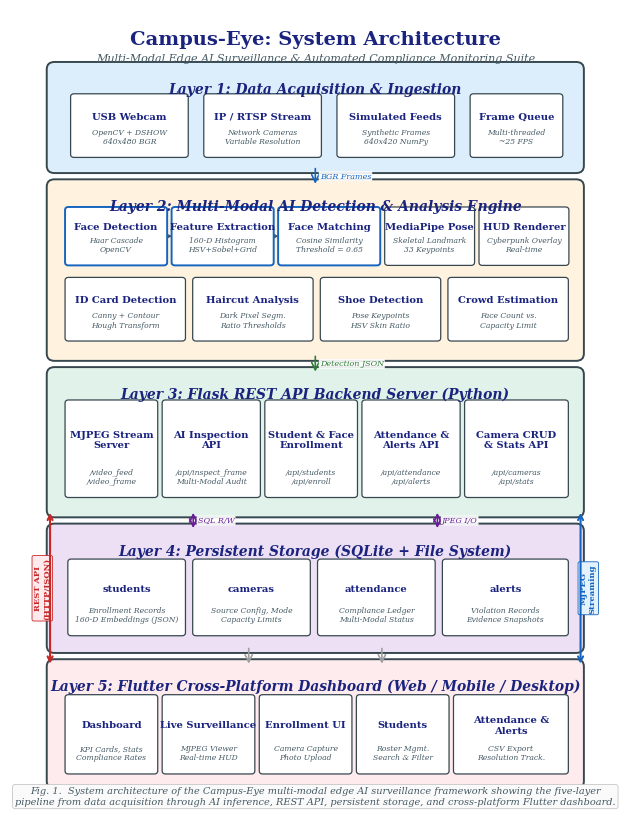

Python code for this plot: (Note: this script raises an exception after producing the figure.)
"""
===============================================================================
  Campus-Eye: System Architecture Diagram Generator (IEEE Publication Quality)
  Generates a multi-layered architecture diagram suitable for IEEE papers.
  Output: system_architecture.png / .pdf (300 DPI)
===============================================================================
"""

import matplotlib
matplotlib.use('Agg')
import matplotlib.pyplot as plt
from matplotlib.patches import FancyBboxPatch, FancyArrowPatch
import numpy as np
import os

# --- IEEE-friendly figure settings ---
plt.rcParams.update({
    'font.family': 'serif',
    'font.serif': ['DejaVu Serif', 'Georgia', 'Times New Roman'],
    'font.size': 9,
    'axes.linewidth': 0.8,
    'figure.dpi': 300,
    'savefig.dpi': 300,
    'savefig.bbox': 'tight',
    'savefig.pad_inches': 0.15,
})

fig, ax = plt.subplots(1, 1, figsize=(7.16, 10.5))
ax.set_xlim(0, 10)
ax.set_ylim(0, 15.5)
ax.axis('off')

# --- Color Palette ---
C = {
    'L1': '#DCEEFB', 'L2': '#FFF3E0', 'L3': '#E0F2E9',
    'L4': '#EDE0F5', 'L5': '#FDEBED',
    'mod': '#FFFFFF', 'bdr': '#37474F', 'arr': '#455A64',
    'hdr': '#1A237E', 'txt': '#455A64', 'acc': '#1565C0',
}

def layer(ax, x, y, w, h, color, label):
    p = FancyBboxPatch((x, y), w, h, boxstyle="round,pad=0.14",
                       fc=color, ec=C['bdr'], lw=1.4, zorder=1)
    ax.add_patch(p)
    ax.text(x + w/2, y + h - 0.25, label, fontsize=10, fontweight='bold',
            ha='center', va='top', color=C['hdr'], fontstyle='italic', zorder=5)

def mod(ax, x, y, w, h, title, sub="", hl=False):
    ec = C['acc'] if hl else C['bdr']
    lw = 1.4 if hl else 0.9
    p = FancyBboxPatch((x, y), w, h, boxstyle="round,pad=0.06",
                       fc=C['mod'], ec=ec, lw=lw, zorder=3)
    ax.add_patch(p)
    if sub:
        ax.text(x + w/2, y + h/2 + 0.17, title, fontsize=7.2,
                fontweight='bold', ha='center', va='center', color=C['hdr'], zorder=5)
        ax.text(x + w/2, y + 0.17, sub, fontsize=5.5, ha='center',
                va='bottom', color=C['txt'], style='italic', zorder=5)
    else:
        ax.text(x + w/2, y + h/2, title, fontsize=7.2, fontweight='bold',
                ha='center', va='center', color=C['hdr'], zorder=5)

def arrow(ax, x1, y1, x2, y2, label="", bidi=False, color=None):
    c = color or C['arr']
    s = '<->' if bidi else '->'
    a = FancyArrowPatch((x1, y1), (x2, y2), arrowstyle=s,
                        mutation_scale=13, lw=1.2, color=c, zorder=2)
    ax.add_patch(a)
    if label:
        mx, my = (x1+x2)/2, (y1+y2)/2
        ax.text(mx + 0.08, my, label, fontsize=5.8, color=c, ha='left',
                va='center', fontstyle='italic', zorder=5,
                bbox=dict(boxstyle='round,pad=0.12', fc='white', ec='none', alpha=0.9))

# =========================================================================
#  TITLE
# =========================================================================
ax.text(5, 15.2, 'Campus-Eye: System Architecture',
        fontsize=14, fontweight='bold', ha='center', va='top', color=C['hdr'])
ax.text(5, 14.75,
        'Multi-Modal Edge AI Surveillance & Automated Compliance Monitoring Suite',
        fontsize=8, ha='center', va='top', color=C['txt'], fontstyle='italic')

# =========================================================================
#  LAYER 1: DATA ACQUISITION (Y: 12.6 - 14.4)
# =========================================================================
Y1 = 12.6
layer(ax, 0.3, Y1, 9.4, 1.85, C['L1'],
      'Layer 1: Data Acquisition & Ingestion')

mod(ax, 0.65, Y1+0.22, 2.0, 1.1, 'USB Webcam', 'OpenCV + DSHOW\n640x480 BGR')
mod(ax, 3.05, Y1+0.22, 2.0, 1.1, 'IP / RTSP Stream', 'Network Cameras\nVariable Resolution')
mod(ax, 5.45, Y1+0.22, 2.0, 1.1, 'Simulated Feeds', 'Synthetic Frames\n640x420 NumPy')
mod(ax, 7.85, Y1+0.22, 1.55, 1.1, 'Frame Queue', 'Multi-threaded\n~25 FPS')

# =========================================================================
#  LAYER 2: AI ENGINE (Y: 9.0 - 12.2)
# =========================================================================
Y2 = 9.0
layer(ax, 0.3, Y2, 9.4, 3.2, C['L2'],
      'Layer 2: Multi-Modal AI Detection & Analysis Engine')

# Row A: Face pipeline
mod(ax, 0.55, Y2+1.75, 1.72, 1.0, 'Face Detection', 'Haar Cascade\nOpenCV', hl=True)
mod(ax, 2.47, Y2+1.75, 1.72, 1.0, 'Feature Extraction', '160-D Histogram\nHSV+Sobel+Grid', hl=True)
mod(ax, 4.39, Y2+1.75, 1.72, 1.0, 'Face Matching', 'Cosine Similarity\nThreshold = 0.65', hl=True)
mod(ax, 6.31, Y2+1.75, 1.5, 1.0, 'MediaPipe Pose', 'Skeletal Landmark\n33 Keypoints')
mod(ax, 8.01, Y2+1.75, 1.5, 1.0, 'HUD Renderer', 'Cyberpunk Overlay\nReal-time')

# Row B: Compliance modules
mod(ax, 0.55, Y2+0.3, 2.05, 1.1, 'ID Card Detection', 'Canny + Contour\nHough Transform')
mod(ax, 2.85, Y2+0.3, 2.05, 1.1, 'Haircut Analysis', 'Dark Pixel Segm.\nRatio Thresholds')
mod(ax, 5.15, Y2+0.3, 2.05, 1.1, 'Shoe Detection', 'Pose Keypoints\nHSV Skin Ratio')
mod(ax, 7.45, Y2+0.3, 2.05, 1.1, 'Crowd Estimation', 'Face Count vs.\nCapacity Limit')

# Pipeline arrows inside L2
arrow(ax, 2.27, Y2+2.25, 2.47, Y2+2.25, '')
arrow(ax, 4.19, Y2+2.25, 4.39, Y2+2.25, '')

# =========================================================================
#  LAYER 3: BACKEND SERVER (Y: 6.0 - 8.6)
# =========================================================================
Y3 = 6.0
layer(ax, 0.3, Y3, 9.4, 2.6, C['L3'],
      'Layer 3: Flask REST API Backend Server (Python)')

mod(ax, 0.55, Y3+0.3, 1.55, 1.75, 'MJPEG Stream\nServer', '/video_feed\n/video_frame')
mod(ax, 2.3, Y3+0.3, 1.65, 1.75, 'AI Inspection\nAPI', '/api/inspect_frame\nMulti-Modal Audit')
mod(ax, 4.15, Y3+0.3, 1.55, 1.75, 'Student & Face\nEnrollment', '/api/students\n/api/enroll')
mod(ax, 5.9, Y3+0.3, 1.65, 1.75, 'Attendance &\nAlerts API', '/api/attendance\n/api/alerts')
mod(ax, 7.75, Y3+0.3, 1.75, 1.75, 'Camera CRUD\n& Stats API', '/api/cameras\n/api/stats')

# =========================================================================
#  LAYER 4: DATABASE (Y: 3.2 - 5.5)
# =========================================================================
Y4 = 3.4
layer(ax, 0.3, Y4, 9.4, 2.2, C['L4'],
      'Layer 4: Persistent Storage (SQLite + File System)')

mod(ax, 0.6, Y4+0.25, 2.0, 1.35, 'students', 'Enrollment Records\n160-D Embeddings (JSON)')
mod(ax, 2.85, Y4+0.25, 2.0, 1.35, 'cameras', 'Source Config, Mode\nCapacity Limits')
mod(ax, 5.1, Y4+0.25, 2.0, 1.35, 'attendance', 'Compliance Ledger\nMulti-Modal Status')
mod(ax, 7.35, Y4+0.25, 2.15, 1.35, 'alerts', 'Violation Records\nEvidence Snapshots')

# =========================================================================
#  LAYER 5: FLUTTER FRONTEND (Y: 0.7 - 3.0)
# =========================================================================
Y5 = 0.8
layer(ax, 0.3, Y5, 9.4, 2.2, C['L5'],
      'Layer 5: Flutter Cross-Platform Dashboard (Web / Mobile / Desktop)')

mod(ax, 0.55, Y5+0.2, 1.55, 1.4, 'Dashboard', 'KPI Cards, Stats\nCompliance Rates')
mod(ax, 2.3, Y5+0.2, 1.55, 1.4, 'Live Surveillance', 'MJPEG Viewer\nReal-time HUD')
mod(ax, 4.05, Y5+0.2, 1.55, 1.4, 'Enrollment UI', 'Camera Capture\nPhoto Upload')
mod(ax, 5.8, Y5+0.2, 1.55, 1.4, 'Students', 'Roster Mgmt.\nSearch & Filter')
mod(ax, 7.55, Y5+0.2, 1.95, 1.4, 'Attendance &\nAlerts', 'CSV Export\nResolution Track.')

# =========================================================================
#  INTER-LAYER ARROWS (properly spaced)
# =========================================================================

# L1 -> L2 (center)
arrow(ax, 5, Y1, 5, Y2+3.2, 'BGR Frames', color='#1565C0')

# L2 -> L3 (center)
arrow(ax, 5, Y2, 5, Y3+2.6, 'Detection JSON', color='#2E7D32')

# L3 <-> L4 (two columns)
arrow(ax, 2.8, Y3, 2.8, Y4+2.2, 'SQL R/W', bidi=True, color='#6A1B9A')
arrow(ax, 7.2, Y3, 7.2, Y4+2.2, 'JPEG I/O', bidi=True, color='#6A1B9A')

# L4 <-> L5 is WRONG -- L3 talks to L5, not L4
# L3 <-> L5 (REST API / HTTP)
arrow(ax, 3.8, Y4, 3.8, Y5+2.2, '', bidi=False, color='#9E9E9E')
arrow(ax, 6.2, Y4, 6.2, Y5+2.2, '', bidi=False, color='#9E9E9E')

# Add labels for L3<->L5 connection on the sides
ax.text(0.08, (Y3 + Y5+2.2)/2, 'REST API\n(HTTP/JSON)', fontsize=6,
        ha='center', va='center', color='#C62828', rotation=90,
        fontweight='bold',
        bbox=dict(boxstyle='round,pad=0.2', fc='#FFEBEE', ec='#C62828', lw=0.6))

ax.text(9.92, (Y3 + Y5+2.2)/2, 'MJPEG\nStreaming', fontsize=6,
        ha='center', va='center', color='#1565C0', rotation=90,
        fontweight='bold',
        bbox=dict(boxstyle='round,pad=0.2', fc='#E3F2FD', ec='#1565C0', lw=0.6))

# Side bracket lines L3 <-> L5
ax.annotate('', xy=(0.22, Y5+2.2), xytext=(0.22, Y3),
            arrowprops=dict(arrowstyle='<->', color='#C62828', lw=1.5))
ax.annotate('', xy=(9.78, Y5+2.2), xytext=(9.78, Y3),
            arrowprops=dict(arrowstyle='<->', color='#1565C0', lw=1.5))

# =========================================================================
#  FIGURE CAPTION
# =========================================================================
ax.text(5, 0.32,
        'Fig. 1.  System architecture of the Campus-Eye multi-modal edge AI '
        'surveillance framework showing the five-layer\n'
        'pipeline from data acquisition through AI inference, REST API, '
        'persistent storage, and cross-platform Flutter dashboard.',
        fontsize=7, ha='center', va='bottom', color=C['txt'],
        fontstyle='italic',
        bbox=dict(boxstyle='round,pad=0.25', fc='#FAFAFA', ec='#BDBDBD', lw=0.5))

# --- Save ---
output_dir = os.path.dirname(os.path.abspath(__file__))
png_path = os.path.join(output_dir, 'system_architecture.png')
pdf_path = os.path.join(output_dir, 'system_architecture.pdf')

plt.savefig(png_path, dpi=300, facecolor='white', edgecolor='none')
try:
    plt.savefig(pdf_path, dpi=300, facecolor='white', edgecolor='none', format='pdf')
except Exception:
    pass
plt.close()

print("")
print("=" * 65)
print("  System Architecture Diagram Generated Successfully!")
print(f"  PNG: {png_path}")
print(f"  PDF: {pdf_path}")
print("  Resolution: 300 DPI | Size: 7.16 x 10.5 in (IEEE)")
print("=" * 65)
print("")
